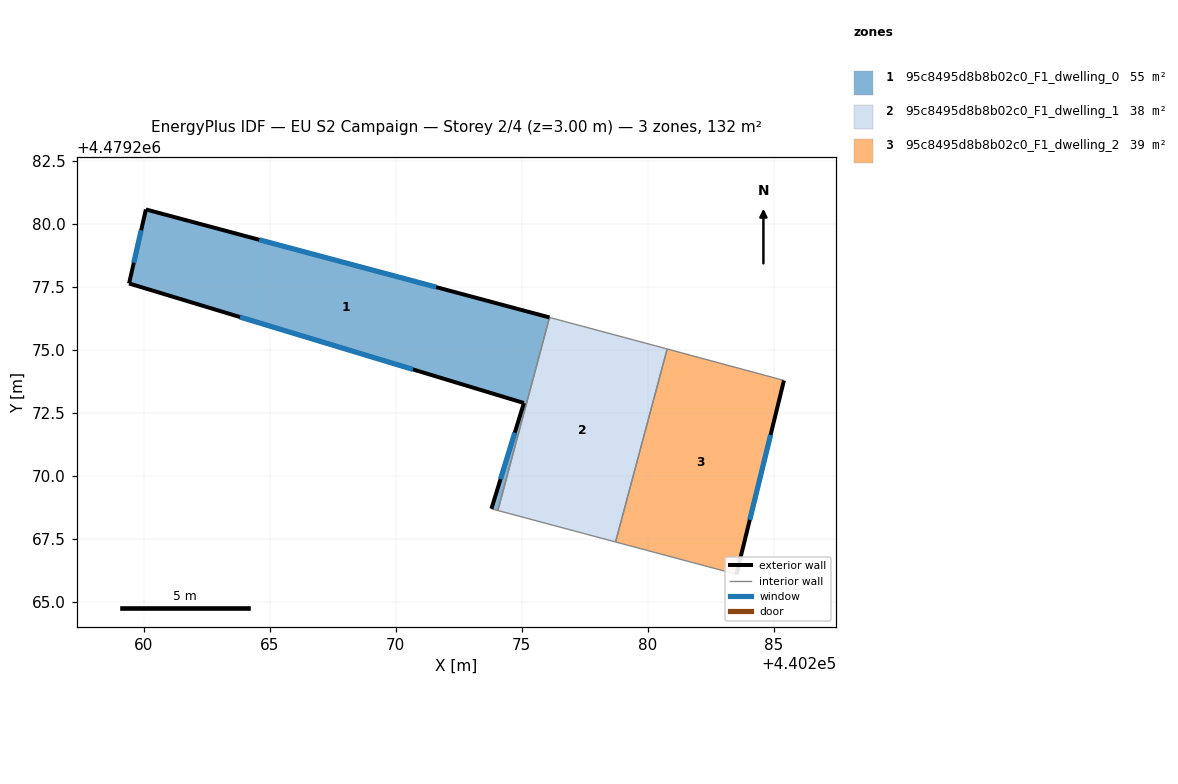
=== STOREY PLAN SPEC (per zone: floor XY polygon, exterior-wall plan segments, windows/doors) ===
zone 1: 95c8495d8b8b02c0_F1_dwelling_0  (54.9 m²)
  floor: (440276.10, 4479276.29) (440274.06, 4479268.63) (440273.80, 4479268.70) (440275.09, 4479272.89) (440259.42, 4479277.64) (440260.09, 4479280.57)
  exterior wall: (440275.09, 4479272.89) – (440273.80, 4479268.70)  [4.4 m]
    window: (440274.73, 4479271.71) – (440274.16, 4479269.87)  [2.5 m²]
  exterior wall: (440259.42, 4479277.64) – (440275.09, 4479272.89)  [16.4 m]
    window: (440263.82, 4479276.30) – (440270.69, 4479274.23)  [9.4 m²]
  exterior wall: (440260.09, 4479280.57) – (440259.42, 4479277.64)  [3.0 m]
    window: (440259.90, 4479279.75) – (440259.61, 4479278.46)  [1.7 m²]
  exterior wall: (440276.11, 4479276.29) – (440260.09, 4479280.57)  [16.6 m]
    window: (440271.61, 4479277.49) – (440264.59, 4479279.37)  [9.6 m²]
  interior walls: 2
zone 2: 95c8495d8b8b02c0_F1_dwelling_1  (38.3 m²)
  floor: (440280.32, 4479275.16) (440280.68, 4479275.06) (440280.77, 4479275.04) (440278.72, 4479267.38) (440274.06, 4479268.63) (440276.11, 4479276.29) (440276.20, 4479276.26)
  interior walls: 7
zone 3: 95c8495d8b8b02c0_F1_dwelling_2  (38.7 m²)
  floor: (440285.41, 4479273.79) (440283.52, 4479266.10) (440278.72, 4479267.38) (440280.77, 4479275.04)
  exterior wall: (440283.52, 4479266.10) – (440285.41, 4479273.79)  [7.9 m]
    window: (440284.05, 4479268.26) – (440284.88, 4479271.63)  [4.6 m²]
  interior walls: 3

=== DERIVED (storey summary) ===
Building: EU S2 Campaign
Storey: 2 of 4  (floor level z = 3.00 m)
Storey gross floor area: 131.9 m²
Zones on this storey: 3
  - 95c8495d8b8b02c0_F1_dwelling_0: floor 54.9 m²; exterior wall 40.3 m (121.0 m²); 4 window(s) 23.2 m²; WWR 19.2%
  - 95c8495d8b8b02c0_F1_dwelling_1: floor 38.3 m²
  - 95c8495d8b8b02c0_F1_dwelling_2: floor 38.7 m²; exterior wall 7.9 m (23.8 m²); 1 window(s) 4.6 m²; WWR 19.2%
Zone adjacency (shared interzone walls):
  - 95c8495d8b8b02c0_F1_dwelling_0 ↔ 95c8495d8b8b02c0_F1_dwelling_1
  - 95c8495d8b8b02c0_F1_dwelling_1 ↔ 95c8495d8b8b02c0_F1_dwelling_2